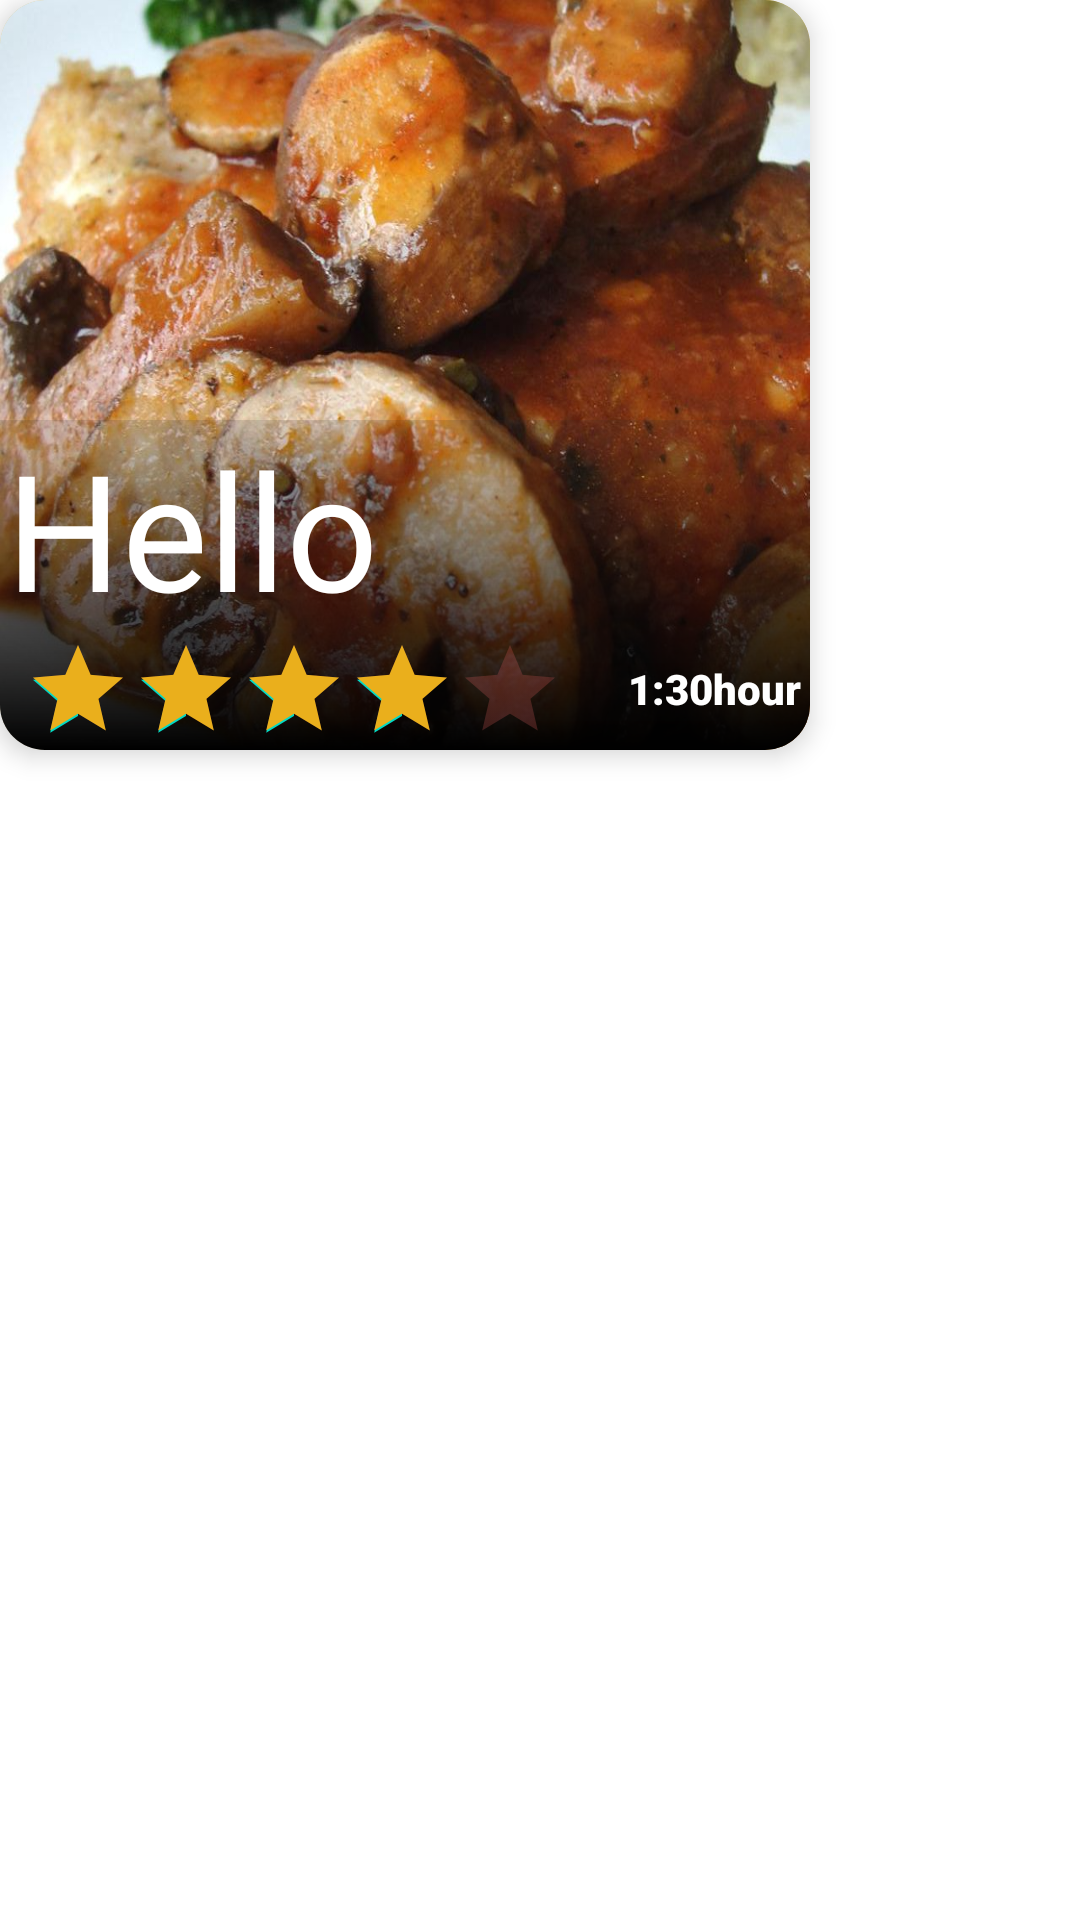

Produce the Android XML layout that renders to this screen, including the resource entries it uses.
<!-- AndroidManifest.xml: application theme Theme.FreshBites -->
<!-- res/layout/recipe_card.xml -->
<?xml version="1.0" encoding="utf-8"?>
<androidx.constraintlayout.widget.ConstraintLayout xmlns:android="http://schemas.android.com/apk/res/android"
    xmlns:app="http://schemas.android.com/apk/res-auto"
    xmlns:tools="http://schemas.android.com/tools"
    android:layout_width="wrap_content"
    android:layout_height="wrap_content"
    android:layout_alignParentEnd="true"
    android:layout_alignParentRight="true"
    android:layout_alignParentBottom="true"
    android:layout_marginRight="22dp"
    android:layout_marginBottom="3dp">

    <androidx.cardview.widget.CardView
        android:id="@+id/itemCV"
        android:layout_width="270dp"
        android:layout_height="250dp"
        android:layout_weight="1"
        android:fadingEdge="horizontal"
        app:cardBackgroundColor="#F4C347"
        app:cardCornerRadius="15dp"
        app:cardElevation="5dp"
        app:layout_constraintStart_toStartOf="parent"
        app:layout_constraintTop_toTopOf="parent">

        <Button
            android:id="@+id/button"
            android:layout_width="match_parent"
            android:layout_height="match_parent"
            android:background="@color/Transparent" />

        <androidx.constraintlayout.widget.ConstraintLayout
            android:id="@+id/RelativeLayout1"
            android:layout_width="match_parent"
            android:layout_height="match_parent"
            android:translationZ="5dp">

            <TextView
                android:id="@+id/recipeCardTextTime"
                android:layout_width="wrap_content"
                android:layout_height="wrap_content"
                android:fontFamily="sans-serif-black"
                android:paddingBottom="9dp"
                android:text="1:30hour"
                android:textColor="#FFFFFF"
                android:textColorHighlight="#FFFFFF"
                android:textColorHint="#BA8D8D"
                android:textColorLink="#A36F6F"
                android:translationX="-3dp"
                android:translationY="-2dp"
                android:translationZ="90dp"
                app:layout_constraintBottom_toBottomOf="@+id/ss_i_1"
                app:layout_constraintEnd_toEndOf="parent" />

            <ImageView
                android:id="@+id/ss_i_1"
                android:layout_width="match_parent"
                android:layout_height="110dp"
                android:layout_marginTop="100dp"
                android:layout_weight="1"
                android:scaleType="fitXY"
                app:layout_constraintBottom_toBottomOf="parent"
                app:layout_constraintEnd_toEndOf="parent"
                app:layout_constraintStart_toStartOf="parent"
                app:layout_constraintTop_toTopOf="parent"
                app:layout_constraintVertical_bias="1.0"
                app:srcCompat="@drawable/gradient_color" />

            <RatingBar
                android:id="@+id/recipeCardRatingBar"
                style="?android:attr/ratingBarStyleIndicator"
                android:layout_width="wrap_content"
                android:layout_height="wrap_content"
                android:max="5"
                android:numStars="5"
                android:paddingBottom="2dp"
                android:progressBackgroundTint="#D55B5B"
                android:progressBackgroundTintMode="src_in"
                android:progressTint="#EAAF1C"
                android:progressTintMode="src_in"
                android:rating="4"
                android:transformPivotX="0dp"
                android:transformPivotY="0dp"
                android:translationZ="90dp"
                app:layout_constraintBottom_toBottomOf="parent"
                app:layout_constraintEnd_toStartOf="@+id/recipeCardTextTime"
                app:layout_constraintHorizontal_bias="0.25"
                app:layout_constraintStart_toStartOf="parent" />

            <TextView
                android:id="@+id/recipeCardTextTitle"
                android:layout_width="0dp"
                android:layout_height="0dp"
                android:autoSizeTextType="uniform"
                android:fontFamily="@font/playfair_display_bold"
                android:paddingStart="2dp"
                android:paddingEnd="2dp"
                android:text="Hello"
                android:textColor="#FFFFFF"
                android:textColorHighlight="#805656"
                android:textSize="28sp"
                app:layout_constraintBottom_toTopOf="@+id/recipeCardRatingBar"
                app:layout_constraintEnd_toEndOf="parent"
                app:layout_constraintStart_toStartOf="@+id/ss_i_1"
                app:layout_constraintTop_toTopOf="@+id/ss_i_1" />

        </androidx.constraintlayout.widget.ConstraintLayout>

        <ImageView
            android:id="@+id/recipeActualImage"
            android:layout_width="match_parent"
            android:layout_height="match_parent"
            android:layout_weight="1"
            android:scaleType="fitXY"
            app:srcCompat="@drawable/test_image" />


    </androidx.cardview.widget.CardView>


</androidx.constraintlayout.widget.ConstraintLayout>
<!-- resources referenced by this layout -->
<resources>
  <color name="Transparent">#00000000</color>
  <!-- drawable gradient_color (drawable) -->
  <?xml version="1.0" encoding="utf-8"?>
  <shape xmlns:android="http://schemas.android.com/apk/res/android"
      android:shape="rectangle">
      <gradient
          android:startColor="#FF000000"
          android:endColor="#262A2626"
  
          android:angle="90" />
  </shape>
  <!-- drawable test_image: jpg bitmap (drawable, 111592 bytes) -->
  <style name="Theme.FreshBites" parent="Theme.MaterialComponents.DayNight.NoActionBar">
          
          <item name="colorPrimary">@color/purple_500</item>
          <item name="colorPrimaryVariant">@color/purple_700</item>
          <item name="colorOnPrimary">@color/white</item>
          
          <item name="colorSecondary">@color/teal_200</item>
          <item name="colorSecondaryVariant">@color/teal_700</item>
          <item name="colorOnSecondary">@color/black</item>
          
          <item name="android:statusBarColor">?attr/colorPrimaryVariant</item>
          
      </style>
  <color name="purple_500">#FF6200EE</color>
  <color name="purple_700">#FF3700B3</color>
  <color name="white">#FFFFFFFF</color>
  <color name="teal_200">#FF03DAC5</color>
  <color name="teal_700">#FF018786</color>
  <color name="black">#FF000000</color>
</resources>
